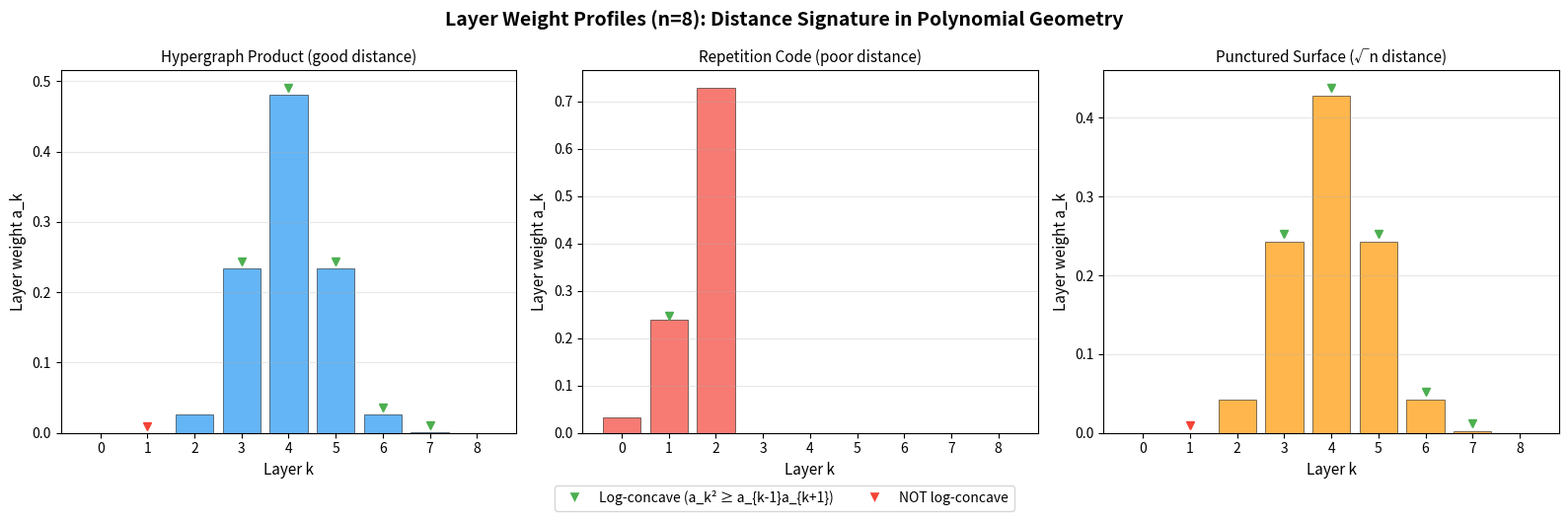

This figure's Python source:
"""
Visualization: Layer Weight Profiles and Log-Concavity

Visualizes how the layer weight distribution a_0, a_1, ..., a_n differs
across code families. Good codes should show a clean bell-shaped profile
with vanishing low layers, while poor codes have mass concentrated near
the origin. The log-concavity condition a_k^2 ≥ a_{k-1}*a_{k+1} is shown
at each layer.
"""

import numpy as np
import matplotlib.pyplot as plt
from math import comb
from itertools import combinations


# === Inline all needed functions ===

def layer_weight(mu, n, k):
    return sum(v for s, v in mu.items() if len(s) == k)

def all_layer_weights(mu, n):
    return [layer_weight(mu, n, k) for k in range(n + 1)]

def make_hypergraph_product(n):
    target_k = int(n * 0.5)
    sigma = max(1, n * 0.1)
    dist_gap = max(2, n // 4)
    mu = {}
    total = 0.0
    for k in range(n + 1):
        if 0 < k < dist_gap:
            continue
        w = np.exp(-0.5 * ((k - target_k) / sigma) ** 2) * comb(n, k)
        if w > 1e-15:
            for s in combinations(range(n), k):
                mu[frozenset(s)] = w / comb(n, k)
            total += w
    if total > 0:
        for s in mu:
            mu[s] /= total
    return mu

def make_repetition(n):
    mu = {}
    total = 0.0
    for k in range(min(3, n + 1)):
        w = (n + 1 - k) * comb(n, k)
        for s in combinations(range(n), k):
            mu[frozenset(s)] = w / comb(n, k)
        total += w
    if total > 0:
        for s in mu:
            mu[s] /= total
    return mu

def make_punctured_surface(n):
    dist_gap = max(1, int(np.sqrt(n)))
    target_k = n // 2
    sigma = max(1, n * 0.15)
    mu = {}
    total = 0.0
    for k in range(n + 1):
        if 0 < k < dist_gap:
            continue
        w = np.exp(-0.5 * ((k - target_k) / sigma) ** 2) * comb(n, k)
        if w > 1e-15:
            for s in combinations(range(n), k):
                mu[frozenset(s)] = w / comb(n, k)
            total += w
    if total > 0:
        for s in mu:
            mu[s] /= total
    return mu


# === Computation ===

n = 8
families = {
    'Hypergraph Product (good distance)': make_hypergraph_product,
    'Repetition Code (poor distance)': make_repetition,
    'Punctured Surface (√n distance)': make_punctured_surface,
}

colors = ['#2196F3', '#F44336', '#FF9800']

fig, axes = plt.subplots(1, 3, figsize=(16, 5))

for idx, (name, gen) in enumerate(families.items()):
    mu = gen(n)
    weights = all_layer_weights(mu, n)
    ax = axes[idx]

    layers = list(range(n + 1))
    ax.bar(layers, weights, color=colors[idx], alpha=0.7, edgecolor='black', linewidth=0.5)

    # Mark log-concavity at each interior layer
    for k in range(1, n):
        denom = weights[k - 1] * weights[k + 1]
        if denom > 1e-15:
            ratio = weights[k] ** 2 / denom
            marker_color = '#4CAF50' if ratio >= 1 - 1e-10 else '#F44336'
            ax.plot(k, weights[k] + 0.01, 'v', color=marker_color, markersize=6)

    ax.set_xlabel('Layer k', fontsize=11)
    ax.set_ylabel('Layer weight a_k', fontsize=11)
    ax.set_title(name, fontsize=11)
    ax.set_xticks(layers)
    ax.grid(True, alpha=0.3, axis='y')

# Legend for log-concavity markers
from matplotlib.lines import Line2D
legend_elements = [
    Line2D([0], [0], marker='v', color='w', markerfacecolor='#4CAF50',
           markersize=8, label='Log-concave (a_k² ≥ a_{k-1}a_{k+1})'),
    Line2D([0], [0], marker='v', color='w', markerfacecolor='#F44336',
           markersize=8, label='NOT log-concave'),
]
fig.legend(handles=legend_elements, loc='lower center', ncol=2,
           fontsize=10, bbox_to_anchor=(0.5, -0.05))

plt.suptitle(f'Layer Weight Profiles (n={n}): Distance Signature in Polynomial Geometry',
             fontsize=14, fontweight='bold')
plt.tight_layout()
plt.savefig('layer_weights.png', dpi=150, bbox_inches='tight')
print("Saved layer_weights.png")
